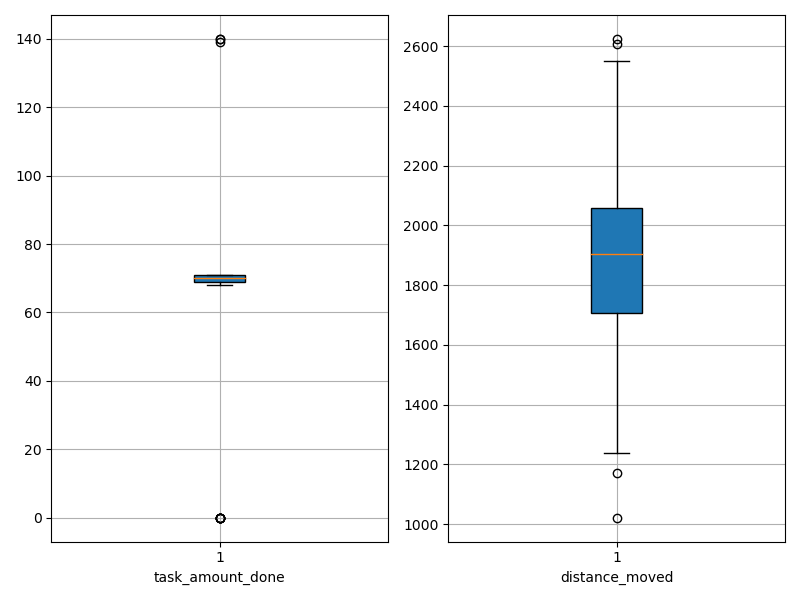

Data behind this chart, as committed beside it:
agent_id, task_amount_done, distance_moved
0, 70.0, 1171
1, 70.0, 1725
2, 69.0, 1856
3, 70.0, 1710
4, 69.0, 1022
5, 69.0, 2001
6, 69.0, 1959
7, 71.0, 1965
8, 70.0, 1611
9, 69.0, 1567
10, 70.0, 2121
11, 71.0, 1777
12, 71.0, 1828
13, 70.0, 1924
14, 0.0, 2550
15, 140.0, 1851
16, 70.0, 2042
17, 71.0, 1375
18, 71.0, 1405
19, 69.0, 1473
20, 70.0, 1885
21, 140.0, 1819
22, 69.0, 1456
23, 71.0, 1461
24, 0.0, 2360
25, 70.0, 2034
26, 0.0, 2607
27, 70.0, 1462
28, 70.0, 1744
29, 70.0, 1941
30, 139.0, 1792
31, 70.0, 1693
32, 70.0, 2180
33, 70.0, 2168
34, 70.0, 2022
35, 71.0, 1417
36, 70.0, 1970
37, 71.0, 1740
38, 0.0, 2624
39, 68.0, 1756
40, 0.0, 2329
41, 69.0, 2024
42, 70.0, 2006
43, 71.0, 1989
44, 69.0, 1773
45, 70.0, 1761
46, 70.0, 2027
47, 70.0, 1578
48, 70.0, 2138
49, 71.0, 1238
50, 0.0, 2390
51, 70.0, 1954
52, 0.0, 2180
53, 71.0, 1791
54, 70.0, 2163
55, 70.0, 1631
56, 71.0, 2274
57, 71.0, 1993
58, 69.0, 2276
59, 70.0, 2109
